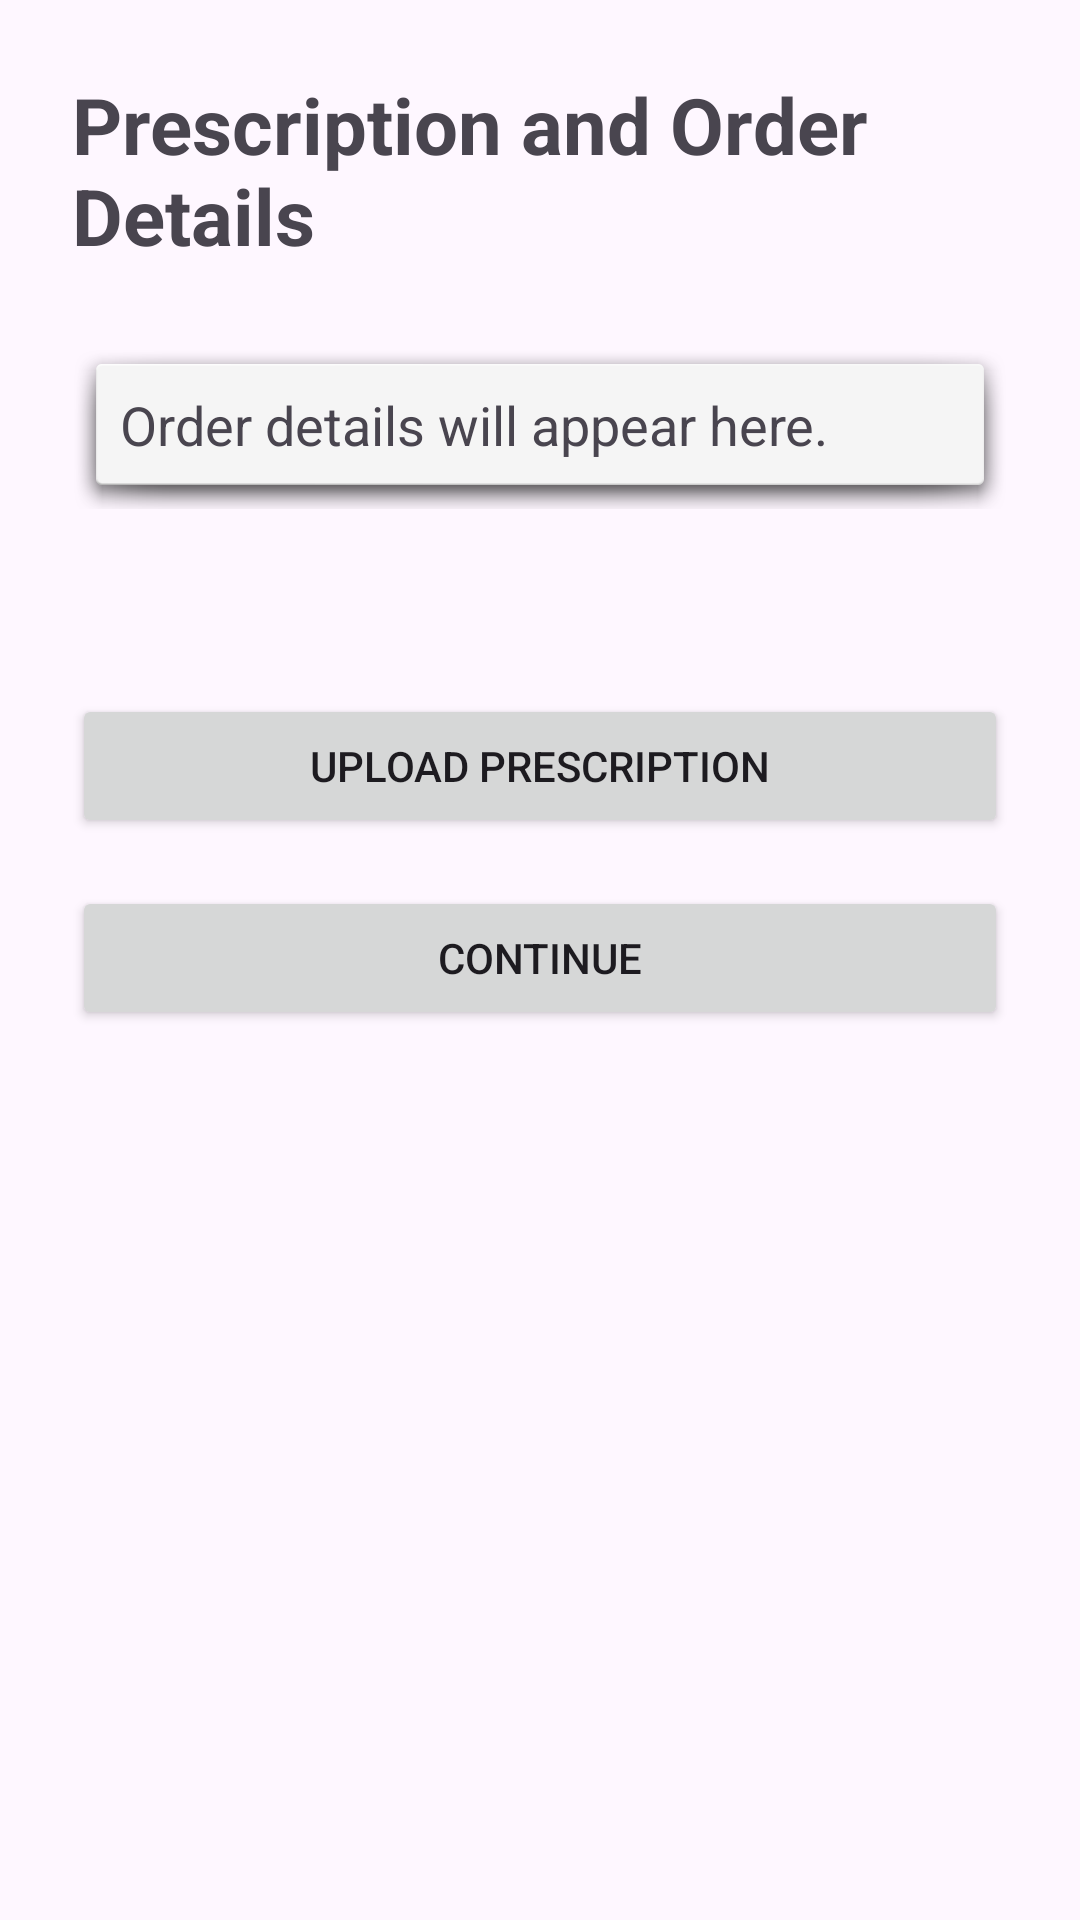

Here is an Android app screen rendered from its layout file. Give the layout XML and the strings, colors and styles it references.
<!-- AndroidManifest.xml: application theme Theme.PharmaGo -->
<!-- res/layout/activity_prescription_upload.xml -->
<?xml version="1.0" encoding="utf-8"?>
<ScrollView xmlns:android="http://schemas.android.com/apk/res/android"
    android:layout_width="match_parent"
    android:layout_height="match_parent"
    android:fillViewport="true">

    <RelativeLayout
        android:layout_width="match_parent"
        android:layout_height="wrap_content">

        <LinearLayout
            android:id="@+id/prescriptionContent"
            android:layout_width="match_parent"
            android:layout_height="wrap_content"
            android:orientation="vertical"
            android:padding="24dp">

            <TextView
                android:layout_width="match_parent"
                android:layout_height="wrap_content"
                android:text="Prescription and Order Details"
                android:textSize="26sp"
                android:textStyle="bold"
                android:layout_marginBottom="24dp" />

            <TextView
                android:id="@+id/tvOrderDetails"
                android:layout_width="match_parent"
                android:layout_height="wrap_content"
                android:text="Order details will appear here."
                android:textSize="18sp"
                android:padding="16dp"
                android:layout_marginBottom="24dp"
                android:background="@android:drawable/dialog_holo_light_frame" />

            <TextView
                android:id="@+id/tvPrescriptionMessage"
                android:layout_width="match_parent"
                android:layout_height="wrap_content"
                android:textSize="16sp"
                android:layout_marginBottom="16dp" />

            <Button
                android:id="@+id/btnUploadPrescription"
                android:layout_width="match_parent"
                android:layout_height="wrap_content"
                android:text="Upload Prescription"
                android:layout_marginBottom="16dp" />

            <Button
                android:id="@+id/btnContinue"
                android:layout_width="match_parent"
                android:layout_height="wrap_content"
                android:text="Continue" />

        </LinearLayout>

        <ProgressBar
            android:id="@+id/progressBar"
            android:layout_width="wrap_content"
            android:layout_height="wrap_content"
            android:layout_centerInParent="true"
            android:visibility="gone" />

    </RelativeLayout>
</ScrollView>
<!-- resources referenced by this layout -->
<resources>
  <style name="Theme.PharmaGo" parent="Base.Theme.PharmaGo" />
  <style name="Base.Theme.PharmaGo" parent="Theme.Material3.DayNight.NoActionBar">
          
          
      </style>
</resources>
